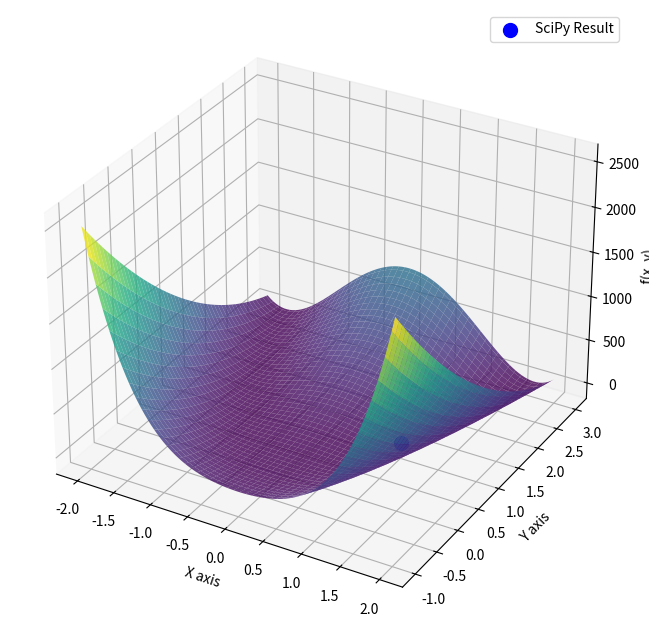

This chart was generated by the following Python code:
import numpy as np
import matplotlib.pyplot as plt
from mpl_toolkits.mplot3d import Axes3D
from matplotlib.animation import FuncAnimation
from scipy.optimize import minimize


# 定义 Rosenbrock 函数
def rosenbrock(x):
    a = 1
    b = 100
    return (a - x[0]) ** 2 + b * (x[1] - x[0] ** 2) ** 2


# 定义 Rosenbrock 函数的偏导数
def d_rosenbrock(x, a=1, b=100):
    df_dx = -2 * (a - x[0]) - 4 * b * x[0] * (x[1] - x[0] ** 2)
    df_dy = 2 * b * (x[1] - x[0] ** 2)
    return np.array([df_dx, df_dy])


# 初始化参数
learning_rate = 2  # 初始学习率
iterations = 100
beta1 = 0.7  # 一阶矩的衰减率
beta2 = 0.99  # 二阶矩的衰减率
epsilon = 1e-8  # 防止除零的常数

# 初始化点，选择一个靠近局部极小值的点
x = np.array([-0.5, 3])  # 初始点

# 初始化 Adam 的一阶和二阶矩
m = np.zeros(2)  # 一阶矩
v = np.zeros(2)  # 二阶矩
t = 0  # 时间步

# 创建网格以绘制三维图
x_values = np.linspace(-2, 2, 100)
y_values = np.linspace(-1, 3, 100)
X, Y = np.meshgrid(x_values, y_values)
Z = rosenbrock([X, Y])

# 创建三维图形
fig = plt.figure(figsize=(12, 8))
ax = fig.add_subplot(111, projection="3d")

# 绘制表面
ax.plot_surface(X, Y, Z, cmap="viridis", alpha=0.8)

# 初始化点的散点图
(point,) = ax.plot([], [], [], "ro", markersize=10)

# 记录 Adam 优化的轨迹
adam_trajectory = []


# 更新函数
def update(frame):
    global x, m, v, t
    t += 1  # 增加时间步
    # 计算损失和梯度
    loss = rosenbrock(x)
    gradient = d_rosenbrock(x)

    # 输出当前损失和梯度
    ax.set_title(f"Iteration {frame + 1}: Loss = {loss:.4f}")

    # 更新一阶矩和二阶矩
    m = beta1 * m + (1 - beta1) * gradient
    v = beta2 * v + (1 - beta2) * (gradient**2)

    # 计算偏差修正
    m_hat = m / (1 - beta1**t)
    v_hat = v / (1 - beta2**t)

    # 更新点的位置（Adam）
    x -= learning_rate * m_hat / (np.sqrt(v_hat) + epsilon)

    # 记录轨迹
    adam_trajectory.append(x.copy())

    # 更新散点图的位置
    point.set_data([x[0]], [x[1]])  # 需要将 x 和 y 包裹在列表中
    point.set_3d_properties(rosenbrock(x))

    return (point,)


# 设置图形属性
ax.set_xlabel("X axis")
ax.set_ylabel("Y axis")
ax.set_zlabel("f(x, y)")

# 创建动画
ani = FuncAnimation(fig, update, frames=iterations, blit=False, repeat=False)

# 使用内置优化函数进行优化
result = minimize(rosenbrock, x, method="L-BFGS-B")
print(f"SciPy Result: {result.x}, Function Value: {rosenbrock(result.x)}")


# 在动画结束后标记 SciPy 的结果
def finalize_plot():
    ax.scatter(
        result.x[0],
        result.x[1],
        rosenbrock(result.x),
        color="blue",
        s=100,
        label="SciPy Result",
    )
    ax.legend()
    plt.show()


# 在动画结束后调用 finalize_plot
ani.event_source.stop()
finalize_plot()
